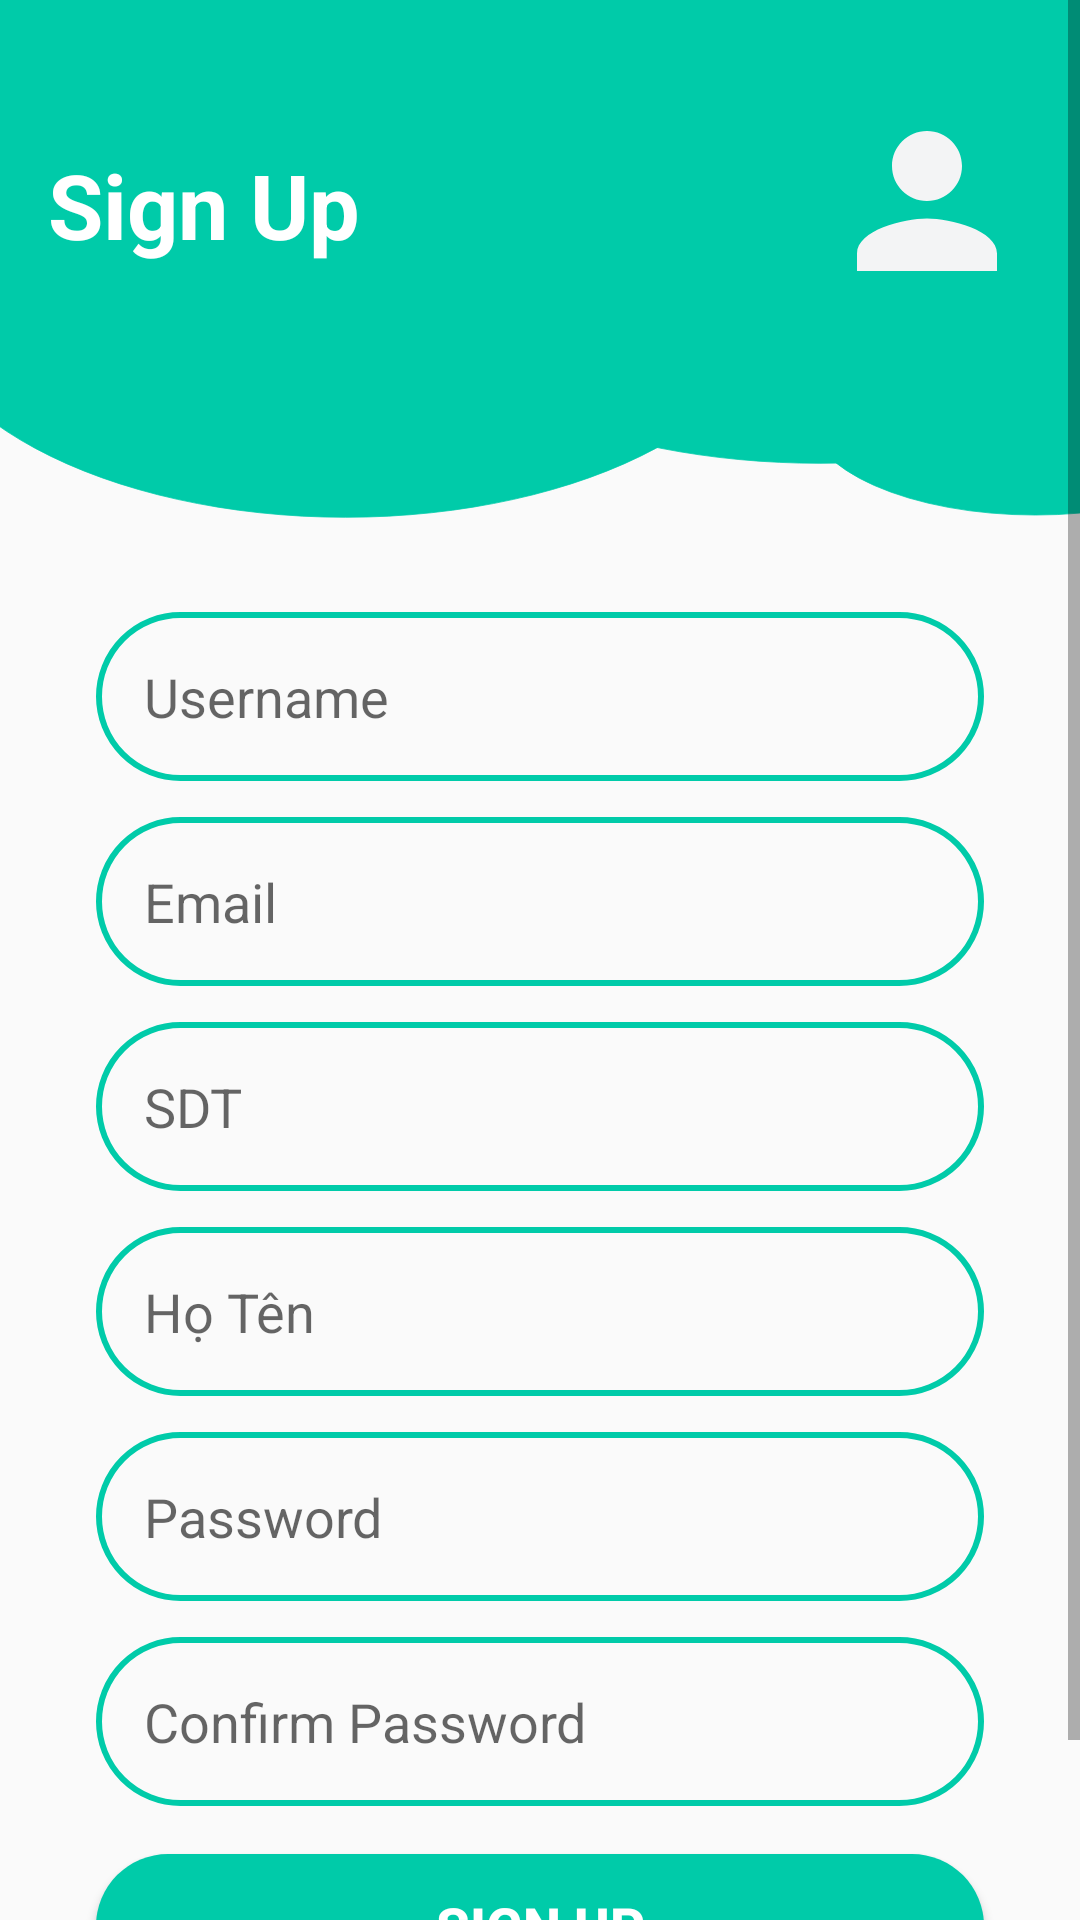

Layout XML and referenced resources for this Android screen:
<!-- AndroidManifest.xml: application theme Theme.QuanLyQuanCom -->
<!-- res/layout/activity_signup.xml -->
<?xml version="1.0" encoding="utf-8"?>
<ScrollView
    xmlns:android="http://schemas.android.com/apk/res/android"
    xmlns:app="http://schemas.android.com/apk/res-auto"
    xmlns:tools="http://schemas.android.com/tools"
    android:layout_width="match_parent"
    android:layout_height="match_parent">

    <androidx.constraintlayout.widget.ConstraintLayout
        android:layout_width="match_parent"
        android:layout_height="wrap_content">

        <View
            android:id="@+id/Topview"
            android:layout_width="0dp"
            android:layout_height="122dp"
            android:background="@color/color"
            android:backgroundTint="@color/color"
            app:layout_constraintBottom_toTopOf="@+id/view2"
            app:layout_constraintEnd_toEndOf="parent"
            app:layout_constraintHorizontal_bias="0.0"
            app:layout_constraintStart_toStartOf="parent"
            app:layout_constraintTop_toTopOf="parent" />

        <View
            android:id="@+id/view2"
            android:layout_width="411dp"
            android:layout_height="70dp"
            android:background="@drawable/alo"
            android:backgroundTint="#00cba9"
            app:layout_constraintEnd_toEndOf="parent"
            app:layout_constraintHorizontal_bias="0.0"
            app:layout_constraintStart_toStartOf="parent"
            app:layout_constraintTop_toBottomOf="@id/Topview" />
        <ImageView
            android:id="@+id/imageView"
            android:layout_width="70dp"
            android:layout_height="70dp"
            android:layout_marginTop="32dp"
            android:layout_marginEnd="16dp"
            app:layout_constraintEnd_toEndOf="@id/Topview"
            app:layout_constraintTop_toTopOf="parent"
            app:srcCompat="@drawable/ic_person"
            />

        <TextView
            android:id="@+id/topText"
            android:layout_width="0dp"
            android:layout_height="wrap_content"
            android:layout_marginStart="16dp"
            android:layout_marginTop="48dp"
            android:text="Sign Up"
            android:textColor="@color/white"
            android:textSize="30sp"
            android:textStyle="bold"
            app:layout_constraintEnd_toStartOf="@id/imageView"
            app:layout_constraintHorizontal_bias="0.0"
            app:layout_constraintStart_toStartOf="parent"
            app:layout_constraintTop_toTopOf="parent" />

        <EditText
            android:id="@+id/usename"
            android:layout_width="0dp"
            android:layout_height="wrap_content"
            android:layout_marginStart="32dp"
            android:layout_marginTop="12dp"
            android:layout_marginEnd="32dp"
            android:background="@drawable/round_border"
            android:drawablePadding="16dp"
            android:ems="10"
            android:hint="Username"
            android:inputType="textPersonName"
            android:padding="16dp"
            app:layout_constraintEnd_toEndOf="parent"
            app:layout_constraintHorizontal_bias="0.0"
            app:layout_constraintStart_toStartOf="parent"
            app:layout_constraintTop_toBottomOf="@id/view2"

            />

        <EditText
            android:id="@+id/password"
            android:layout_width="0dp"
            android:layout_height="wrap_content"
            android:layout_marginStart="32dp"
            android:layout_marginTop="12dp"
            android:layout_marginEnd="32dp"
            android:background="@drawable/round_border"
            android:drawablePadding="16dp"
            android:ems="10"
            android:hint="Password"
            android:inputType="textPassword"
            android:padding="16dp"
            app:layout_constraintEnd_toEndOf="parent"
            app:layout_constraintStart_toStartOf="parent"
            app:layout_constraintTop_toBottomOf="@id/hoten" />

        <EditText
            android:id="@+id/confpassword"
            android:layout_width="0dp"
            android:layout_height="wrap_content"
            android:layout_marginStart="32dp"
            android:layout_marginTop="12dp"
            android:layout_marginEnd="32dp"
            android:background="@drawable/round_border"
            android:drawablePadding="16dp"
            android:ems="10"
            android:hint="Confirm Password"
            android:inputType="textPassword"
            android:padding="16dp"
            app:layout_constraintEnd_toEndOf="parent"
            app:layout_constraintStart_toStartOf="parent"
            app:layout_constraintTop_toBottomOf="@id/password" />

        <EditText
            android:id="@+id/Sdt"
            android:layout_width="0dp"
            android:layout_height="wrap_content"
            android:layout_marginStart="32dp"
            android:layout_marginTop="12dp"
            android:layout_marginEnd="32dp"
            android:background="@drawable/round_border"
            android:drawablePadding="16dp"
            android:ems="10"
            android:hint="SDT"
            android:inputType="phone"
            android:padding="16dp"
            app:layout_constraintEnd_toEndOf="parent"
            app:layout_constraintHorizontal_bias="0.0"
            app:layout_constraintStart_toStartOf="parent"
            app:layout_constraintTop_toBottomOf="@id/email"

            />
        <EditText
            android:id="@+id/hoten"
            android:layout_width="0dp"
            android:layout_height="wrap_content"
            android:layout_marginStart="32dp"
            android:layout_marginTop="12dp"
            android:layout_marginEnd="32dp"
            android:background="@drawable/round_border"
            android:drawablePadding="16dp"
            android:ems="10"
            android:hint="Họ Tên"
            android:inputType="text"
            android:padding="16dp"
            app:layout_constraintEnd_toEndOf="parent"
            app:layout_constraintHorizontal_bias="0.0"
            app:layout_constraintStart_toStartOf="parent"
            app:layout_constraintTop_toBottomOf="@id/Sdt"

            />

        <EditText
            android:id="@+id/email"
            android:layout_width="0dp"
            android:layout_height="wrap_content"
            android:layout_marginStart="32dp"
            android:layout_marginTop="12dp"
            android:layout_marginEnd="32dp"
            android:background="@drawable/round_border"
            android:drawablePadding="16dp"
            android:ems="10"
            android:hint="Email"
            android:inputType="textEmailAddress"
            android:padding="16dp"
            app:layout_constraintEnd_toEndOf="parent"
            app:layout_constraintHorizontal_bias="0.0"
            app:layout_constraintStart_toStartOf="parent"
            app:layout_constraintTop_toBottomOf="@id/usename"

            />

        <Button
            android:id="@+id/buttonSigngup"
            android:layout_width="0dp"
            android:layout_height="wrap_content"
            android:layout_marginStart="32dp"
            android:layout_marginTop="16dp"
            android:layout_marginEnd="32dp"
            android:text="Sign Up"
            android:background="@drawable/round_bg"
            android:textColor="@color/white"
            android:textSize="18sp"
            android:textStyle="bold"
            app:layout_constraintEnd_toEndOf="parent"
            app:layout_constraintStart_toStartOf="parent"
            app:layout_constraintTop_toBottomOf="@id/confpassword" />


        <TextView
            android:id="@+id/btext"
            android:layout_width="0dp"
            android:layout_height="wrap_content"
            android:layout_marginStart="32dp"
            android:layout_marginTop="16dp"
            android:text="Bạn đã có tài khoản ?"
            android:textColor="@color/black"
            android:textSize="18sp"
            android:textStyle="bold"
            app:layout_constraintStart_toStartOf="parent"
            app:layout_constraintTop_toBottomOf="@id/buttonSigngup" />


        <TextView
            android:id="@+id/Login"
            android:layout_width="0dp"
            android:layout_height="24dp"
            android:layout_marginStart="10dp"
            android:layout_marginTop="32dp"
            android:background="@color/white"
            android:text="Login"
            android:textColor="@color/color"
            android:textSize="18sp"
            android:textStyle="bold"
            app:layout_constraintStart_toEndOf="@+id/btext"
            app:layout_constraintBottom_toBottomOf="@+id/btext" />
    </androidx.constraintlayout.widget.ConstraintLayout>
</ScrollView>
<!-- resources referenced by this layout -->
<resources>
  <color name="black">#FF000000</color>
  <color name="color">#00cba9</color>
  <color name="white">#FFFFFFFF</color>
  <!-- drawable alo (drawable) -->
  <vector xmlns:android="http://schemas.android.com/apk/res/android"
      android:width="1440dp"
      android:height="320dp"
      android:viewportWidth="1440"
      android:viewportHeight="320">
    <path
        android:strokeWidth="1"
        android:pathData="M-105.2,-126.9a352.5,508.8 90,1 0,1017.5 0a352.5,508.8 90,1 0,-1017.5 0z"
        android:fillColor="#00CBA9"
        android:strokeColor="#00CBA9"/>
    <path
        android:strokeWidth="1"
        android:pathData="M472.3,-152.4a300.7,485.3 90,1 0,970.6 0a300.7,485.3 90,1 0,-970.6 0z"
        android:fillColor="#00CBA9"
        android:strokeColor="#00CBA9"/>
    <path
        android:strokeWidth="1"
        android:pathData="M690.7,-164a315.4,383.4 90,1 0,766.8 0a315.4,383.4 90,1 0,-766.8 0z"
        android:fillColor="#00CBA9"
        android:strokeColor="#00CBA9"/>
    <path
        android:strokeWidth="1"
        android:pathData="M943.1,73.3a153.8,266.1 90,1 0,532.2 0a153.8,266.1 90,1 0,-532.2 0z"
        android:fillColor="#00CBA9"
        android:strokeColor="#00CBA9"/>
  </vector>
  <!-- drawable ic_person (drawable) -->
  <vector android:height="100dp" android:tint="#f3f4f5"
      android:viewportHeight="24" android:viewportWidth="24"
      android:width="100dp" xmlns:android="http://schemas.android.com/apk/res/android">
      <path android:fillColor="@android:color/white" android:pathData="M12,12c2.21,0 4,-1.79 4,-4s-1.79,-4 -4,-4 -4,1.79 -4,4 1.79,4 4,4zM12,14c-2.67,0 -8,1.34 -8,4v2h16v-2c0,-2.66 -5.33,-4 -8,-4z"/>
  </vector>
  <!-- drawable round_bg (drawable) -->
  <?xml version="1.0" encoding="utf-8"?>
  <shape xmlns:android="http://schemas.android.com/apk/res/android">
      <solid android:color="@color/color"></solid>
      <corners android:radius="100dp"></corners>
  </shape>
  <!-- drawable round_border (drawable) -->
  <?xml version="1.0" encoding="utf-8"?>
  <shape xmlns:android="http://schemas.android.com/apk/res/android">
      <stroke android:color="@color/color"
          android:width="2dp"
          ></stroke>
      <corners android:radius="100dp"></corners>
  </shape>
  <style name="Theme.QuanLyQuanCom" parent="Theme.AppCompat.Light.DarkActionBar">
          
          <item name="colorPrimary">@color/purple_500</item>
          <item name="colorPrimaryDark">@color/purple_700</item>
          <item name="colorAccent">@color/teal_200</item>
          
          <item name="colorSecondary">@color/teal_200</item>
          <item name="colorSecondaryVariant">@color/teal_700</item>
          <item name="colorOnSecondary">@color/black</item>
          <item name="android:statusBarColor" tools:targetApi="1">?attr/colorPrimaryVariant</item>
      </style>
  <color name="purple_500">#FF6200EE</color>
  <color name="purple_700">#FF3700B3</color>
  <color name="teal_200">#FF03DAC5</color>
  <color name="teal_700">#FF018786</color>
</resources>
